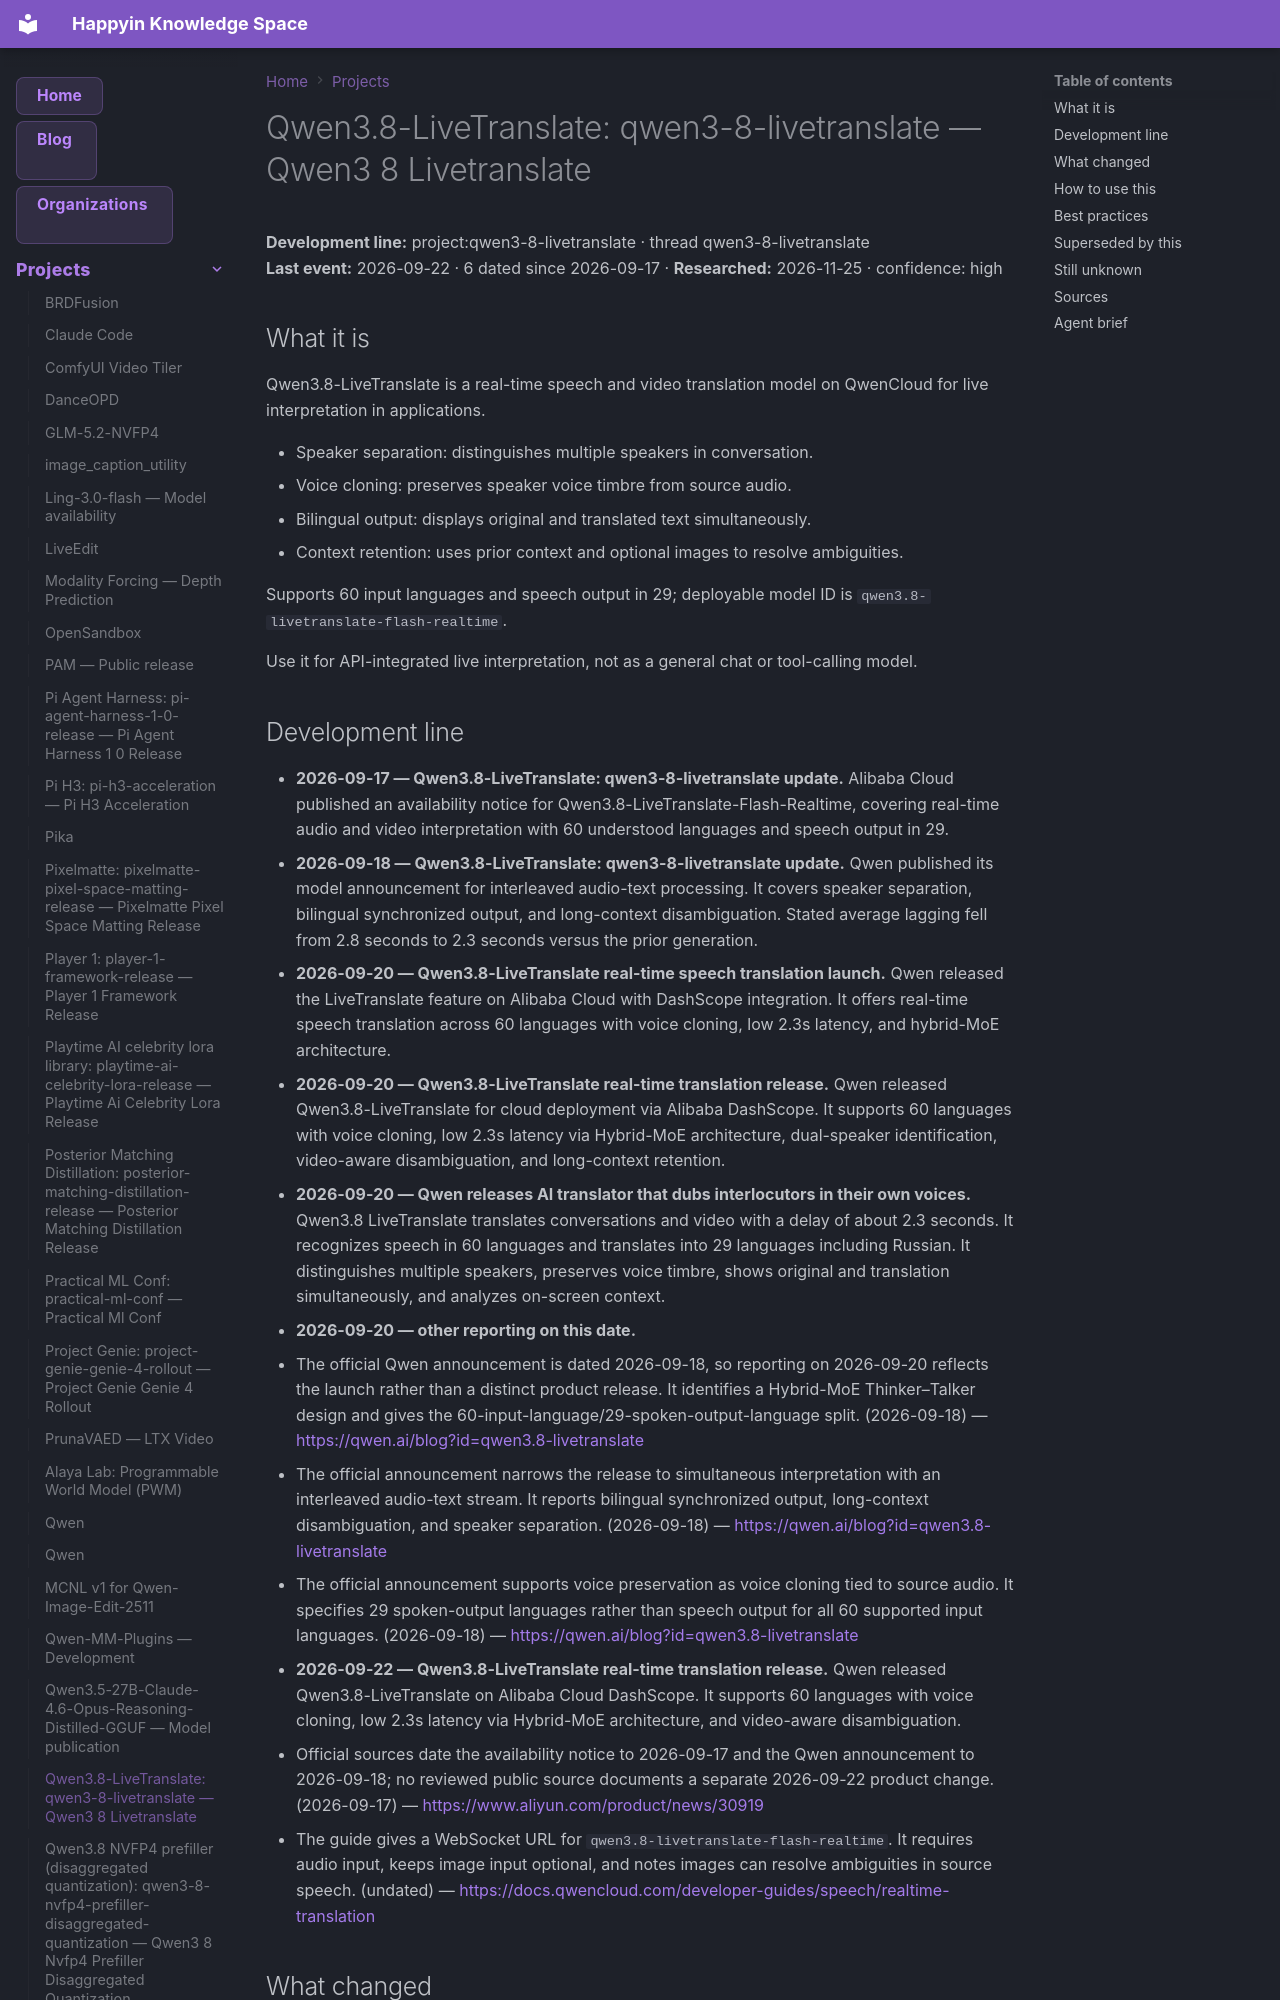

repository: AnastasiyaW/knowledge-space · page: projects/qwen3-8-livetranslate/index.html · generator: mkdocs

---
title: "Qwen3.8-LiveTranslate: qwen3-8-livetranslate — Qwen3 8 Livetranslate"
category: "projects"
date: 2026-09-22
tags: ["project", "qwen3-8-livetranslate"]
aliases: ["Qwen3.8-LiveTranslate: qwen3-8-livetranslate"]
---

# Qwen3.8-LiveTranslate: qwen3-8-livetranslate — Qwen3 8 Livetranslate

**Development line:** project:qwen3-8-livetranslate · thread qwen3-8-livetranslate  
**Last event:** 2026-09-22 · 6 dated since 2026-09-17 · **Researched:** 2026-11-25 · confidence: high

## What it is

Qwen3.8-LiveTranslate is a real-time speech and video translation model on QwenCloud for live interpretation in applications.

- Speaker separation: distinguishes multiple speakers in conversation.
- Voice cloning: preserves speaker voice timbre from source audio.
- Bilingual output: displays original and translated text simultaneously.
- Context retention: uses prior context and optional images to resolve ambiguities.

Supports 60 input languages and speech output in 29; deployable model ID is `qwen3.8-livetranslate-flash-realtime`.

Use it for API-integrated live interpretation, not as a general chat or tool-calling model.
